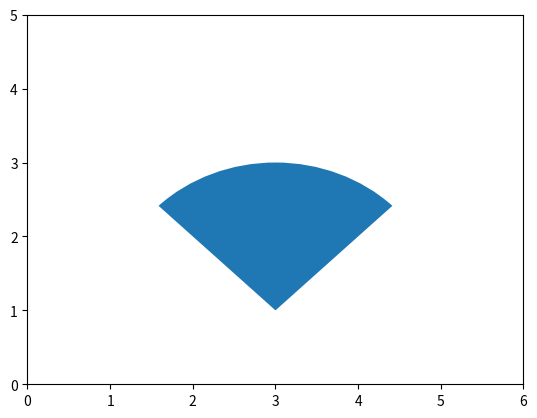

This figure's Python source: (Note: this script raises an exception after producing the figure.)
from matplotlib.patches import Wedge, Arc
import matplotlib.pyplot as plt

plt.xlim(0, 6)
plt.ylim(0, 5)
ax = plt.gca()


figure_w = Wedge((3, 1), 2, 45, 135)
ax.add_patch(figure_w)

figure_a = Arc((3, 1), 6, 6, 0, 45, 135, lw=3)
ax.add_patch(figure_a)

plt.show()

